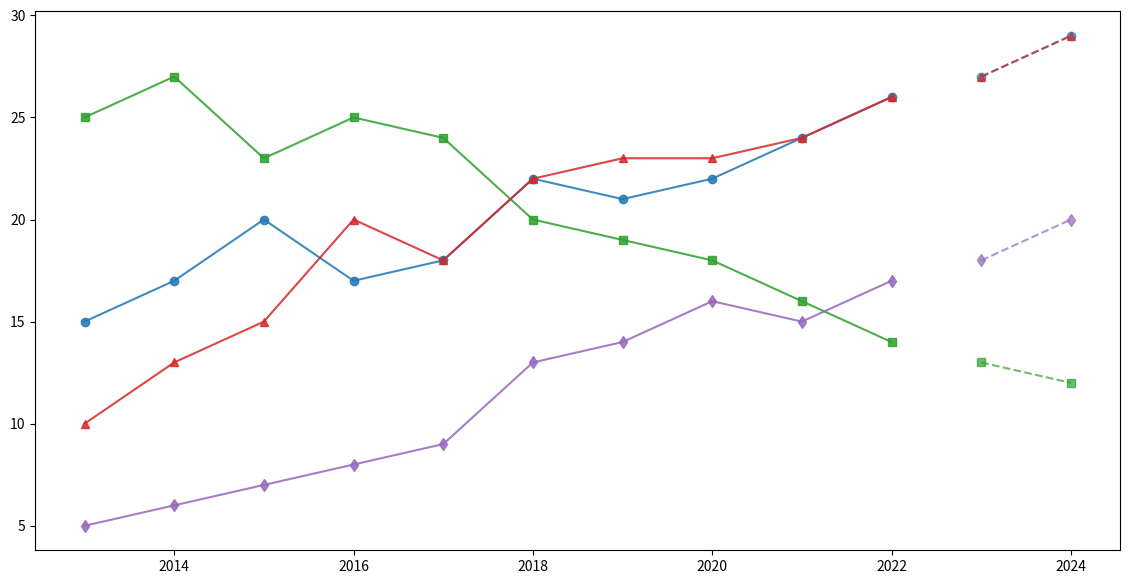

Write the Python code that produced this figure.
import matplotlib.pyplot as plt
import numpy as np

years = np.arange(2013, 2023)

market_share_innovators = np.array([15, 17, 20, 17, 18, 22, 21, 22, 24, 26])
market_share_visionary = np.array([25, 27, 23, 25, 24, 20, 19, 18, 16, 14])
market_share_pioneer = np.array([10, 13, 15, 20, 18, 22, 23, 23, 24, 26])
market_share_challengers = np.array([5, 6, 7, 8, 9, 13, 14, 16, 15, 17])

forecast_years = np.array([2023, 2024])
forecast_innovators = np.array([27, 29])
forecast_visionary = np.array([13, 12])
forecast_pioneer = np.array([27, 29])
forecast_challengers = np.array([18, 20])

fig, ax = plt.subplots(figsize=(14, 7))

ax.plot(years, market_share_innovators, marker='o', linestyle='-', color='tab:blue', alpha=0.85)
ax.plot(years, market_share_visionary, marker='s', linestyle='-', color='tab:green', alpha=0.85)
ax.plot(years, market_share_pioneer, marker='^', linestyle='-', color='tab:red', alpha=0.85)
ax.plot(years, market_share_challengers, marker='d', linestyle='-', color='tab:purple', alpha=0.85)

ax.plot(forecast_years, forecast_innovators, marker='o', linestyle='--', color='tab:blue', alpha=0.7)
ax.plot(forecast_years, forecast_visionary, marker='s', linestyle='--', color='tab:green', alpha=0.7)
ax.plot(forecast_years, forecast_pioneer, marker='^', linestyle='--', color='tab:red', alpha=0.7)
ax.plot(forecast_years, forecast_challengers, marker='d', linestyle='--', color='tab:purple', alpha=0.7)

plt.show()
